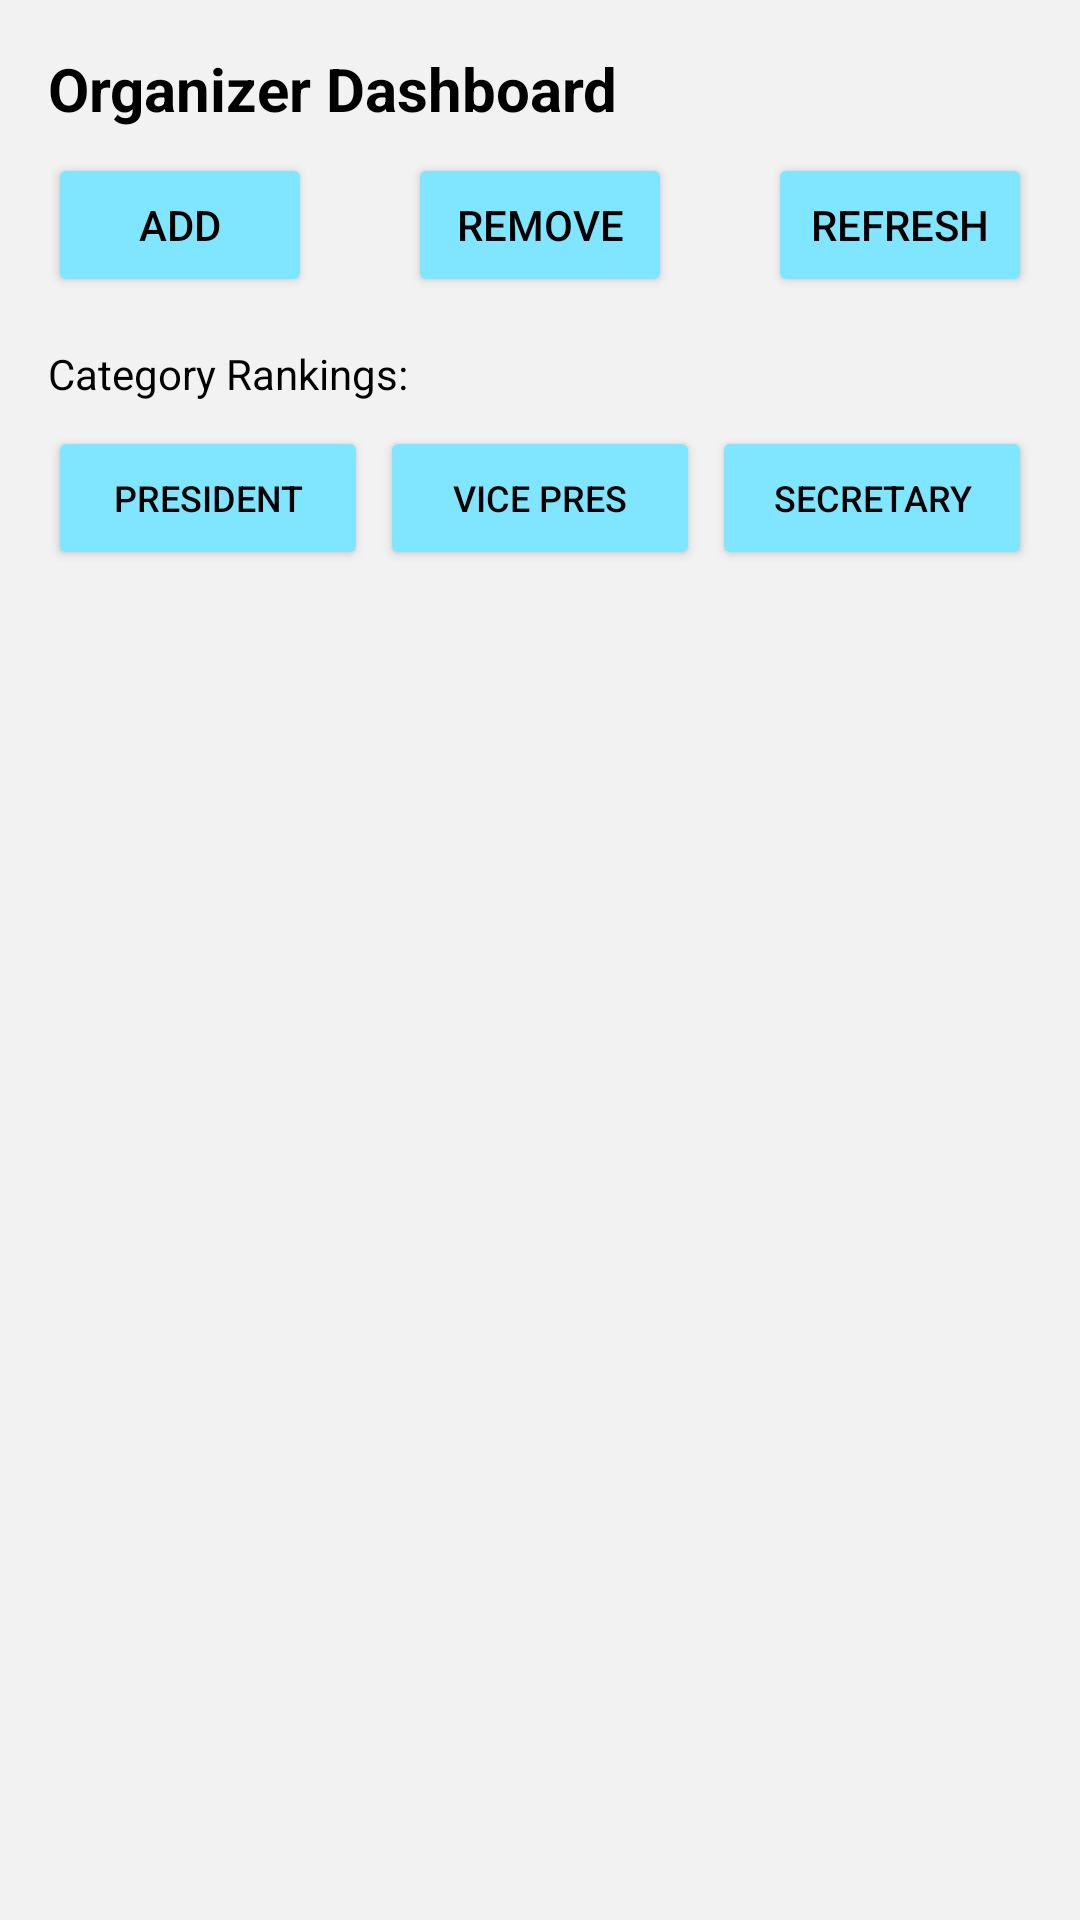

The Android layout XML behind this screen, and the referenced resources:
<!-- AndroidManifest.xml: application theme Theme.DeskDecide -->
<!-- res/layout/activity_organizer.xml -->
<?xml version="1.0" encoding="utf-8"?>
<androidx.constraintlayout.widget.ConstraintLayout xmlns:android="http://schemas.android.com/apk/res/android"
    xmlns:app="http://schemas.android.com/apk/res-auto"
    xmlns:tools="http://schemas.android.com/tools"
    android:layout_width="match_parent"
    android:layout_height="match_parent"
    android:padding="16dp"
    android:background="#f2f2f2">

    <TextView
        android:id="@+id/tv_org_title"
        android:layout_width="wrap_content"
        android:layout_height="wrap_content"
        android:text="Organizer Dashboard"
        android:textSize="20sp"
        android:textStyle="bold"
        android:textColor="@android:color/black"
        app:layout_constraintTop_toTopOf="parent"
        app:layout_constraintStart_toStartOf="parent" />

    <Button
        android:id="@+id/btn_add_candidate"
        android:layout_width="wrap_content"
        android:layout_height="wrap_content"
        android:text="Add"
        android:backgroundTint="#80e5ff"
        android:textColor="@android:color/black"
        app:layout_constraintTop_toBottomOf="@+id/tv_org_title"
        app:layout_constraintStart_toStartOf="parent"
        android:layout_marginTop="8dp"/>

    <Button
        android:id="@+id/btn_remove_candidate"
        android:layout_width="wrap_content"
        android:layout_height="wrap_content"
        android:text="Remove"
        android:backgroundTint="#80e5ff"
        android:textColor="@android:color/black"
        app:layout_constraintTop_toTopOf="@+id/btn_add_candidate"
        app:layout_constraintStart_toEndOf="@+id/btn_add_candidate"
        app:layout_constraintEnd_toStartOf="@+id/btn_view_records" />

    <Button
        android:id="@+id/btn_view_records"
        android:layout_width="wrap_content"
        android:layout_height="wrap_content"
        android:text="Refresh"
        android:backgroundTint="#80e5ff"
        android:textColor="@android:color/black"
        app:layout_constraintTop_toBottomOf="@+id/tv_org_title"
        app:layout_constraintEnd_toEndOf="parent"
        android:layout_marginTop="8dp"/>

    <TextView
        android:id="@+id/tv_rankings_label"
        android:layout_width="wrap_content"
        android:layout_height="wrap_content"
        android:text="Category Rankings:"
        android:textColor="@android:color/black"
        app:layout_constraintTop_toBottomOf="@+id/btn_add_candidate"
        app:layout_constraintStart_toStartOf="parent"
        android:layout_marginTop="16dp"/>

    <Button
        android:id="@+id/btn_pres"
        android:layout_width="0dp"
        android:layout_height="wrap_content"
        android:layout_marginTop="8dp"
        android:layout_marginEnd="4dp"
        android:text="President"
        android:backgroundTint="#80e5ff"
        android:textSize="12sp"
        android:textColor="@android:color/black"
        app:layout_constraintEnd_toStartOf="@+id/btn_vpres"
        app:layout_constraintHorizontal_chainStyle="spread"
        app:layout_constraintStart_toStartOf="parent"
        app:layout_constraintTop_toBottomOf="@+id/tv_rankings_label" />

    <Button
        android:id="@+id/btn_vpres"
        android:layout_width="0dp"
        android:layout_height="wrap_content"
        android:text="Vice Pres"
        android:backgroundTint="#80e5ff"
        android:textSize="12sp"
        android:textColor="@android:color/black"
        app:layout_constraintTop_toTopOf="@+id/btn_pres"
        app:layout_constraintStart_toEndOf="@+id/btn_pres"
        app:layout_constraintEnd_toStartOf="@+id/btn_sec"
        android:layout_marginEnd="4dp"/>

    <Button
        android:id="@+id/btn_sec"
        android:layout_width="0dp"
        android:layout_height="wrap_content"
        android:text="Secretary"
        android:backgroundTint="#80e5ff"
        android:textSize="12sp"
        android:textColor="@android:color/black"
        app:layout_constraintEnd_toEndOf="parent"
        app:layout_constraintStart_toEndOf="@+id/btn_vpres"
        app:layout_constraintTop_toTopOf="@+id/btn_pres" />

    <ListView
        android:id="@+id/lv_records"
        android:layout_width="match_parent"
        android:layout_height="0dp"
        android:divider="@android:color/darker_gray"
        android:dividerHeight="1dp"
        app:layout_constraintTop_toBottomOf="@+id/btn_pres"
        app:layout_constraintBottom_toBottomOf="parent"
        android:layout_marginTop="16dp" />

</androidx.constraintlayout.widget.ConstraintLayout>
<!-- resources referenced by this layout -->
<resources>
  <style name="Theme.DeskDecide" parent="Base.Theme.DeskDecide" />
  <style name="Base.Theme.DeskDecide" parent="Theme.Material3.DayNight.NoActionBar">
          
          
      </style>
</resources>
